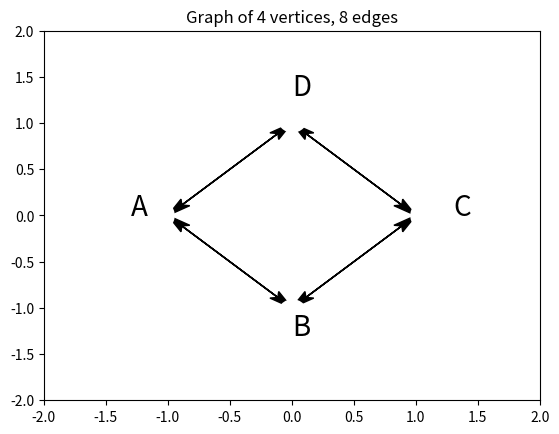

Generate this figure with matplotlib:
import math
import string
import numpy as np
from matplotlib import pyplot as plt
class PlotGraph:
    '''
    Plot a graph using the graphMat matrix provided.
    graphMat:
        matrix of type numpy.matrix
    '''
    def __init__(self, graphMat):
        self.graphMat = graphMat
        if not self.graphMat.shape[0] == self.graphMat.shape[1]:
            raise ValueError("Please enter a valid adjacency matrix!")
        self.numVertices = self.graphMat.shape[0]
        self.r = 1
    def getVertexCoordinates(self):
        '''
        Return the cartesian coordinates of the graph based on the number of vertices
        and radius of the circle containing the points
        '''
        pi = math.pi
        vertexCoords = []
        theta = pi
        interval = 2 * pi / self.numVertices
        for x in range(self.numVertices):
            xCoord = round(self.r * math.cos(theta), 2)
            yCoord = round(self.r * math.sin(theta), 2)
            vertexCoords.append((xCoord, yCoord))
            theta += interval
        return vertexCoords
    def getEdges(self):
        '''
        Return a list of edges denoted by vertex numbers and not actual position
        Ex: (0,1) means Vertex 0 and Vertex 1
        '''
        edgeList = []
        for i in range(self.numVertices):
            for j in range(self.numVertices):
                if self.graphMat[i, j]:
                    edgeList.append((i, j))
        return edgeList
    def getOffsettedValues(self, xPos, yPos, offset):
        '''
        Return modified xPos and yPos values with the offset depending on the quadrant
        '''
        if yPos > 0:
            yPos += offset
            if xPos > 0:
                xPos += offset
            elif xPos < 0:
                xPos -= offset
        elif yPos < 0:
            yPos -= offset
            if xPos > 0:
                xPos += offset
            elif xPos < 0:
                xPos -= offset
        elif not yPos:
            if xPos > 0:
                xPos += offset
            elif xPos < 0:
                xPos -= offset
        elif not xPos:
            if yPos > 0:
                yPos += offset
            elif yPos < 0:
                yPos -= offset
        return xPos, yPos
    def plot(self):
        '''
        Plot the graph/network
        '''
        vertexCoords = self.getVertexCoordinates()
        print(vertexCoords)
        edgeList = self.getEdges()
        print("Found %d edges in the graph" % len(edgeList))
        for edge in edgeList:
            print(edge)
            xPos = vertexCoords[edge[0]]
            yPos = vertexCoords[edge[1]]
            plt.arrow(xPos[0], xPos[1],
                      yPos[0] - xPos[0], yPos[1] - xPos[1],
                      head_length=0.2, head_width=0.1, fc='k', ec='k',
                      length_includes_head=True, overhang=0.2)
        alphabet = string.ascii_uppercase
        for v in range(self.numVertices):
            xPos, yPos = vertexCoords[v][0], vertexCoords[v][1]
            xPosLabel, yPosLabel = self.getOffsettedValues(xPos, yPos, 0.3)
            plt.text(xPosLabel, yPosLabel, alphabet[v], fontsize=20)
            xPosVertex, yPosVertex = self.getOffsettedValues(xPos, yPos, 0.07)
            plt.plot(xPosVertex, yPosVertex, 'wo', mew=2, ms=20)
        plt.axis([-2 * self.r, 2 * self.r, -2 * self.r, 2 * self.r])
        plt.title("Graph of %d vertices, %d edges" % (self.numVertices, len(edgeList)), loc='center')
        plt.show()
graphMat = np.matrix([[0, 1, 0, 1],
                      [1, 0, 1, 0],
                      [0, 1, 0, 1],
                      [1, 0, 1, 0]])
plotGraph = PlotGraph(graphMat)
plotGraph.plot()
